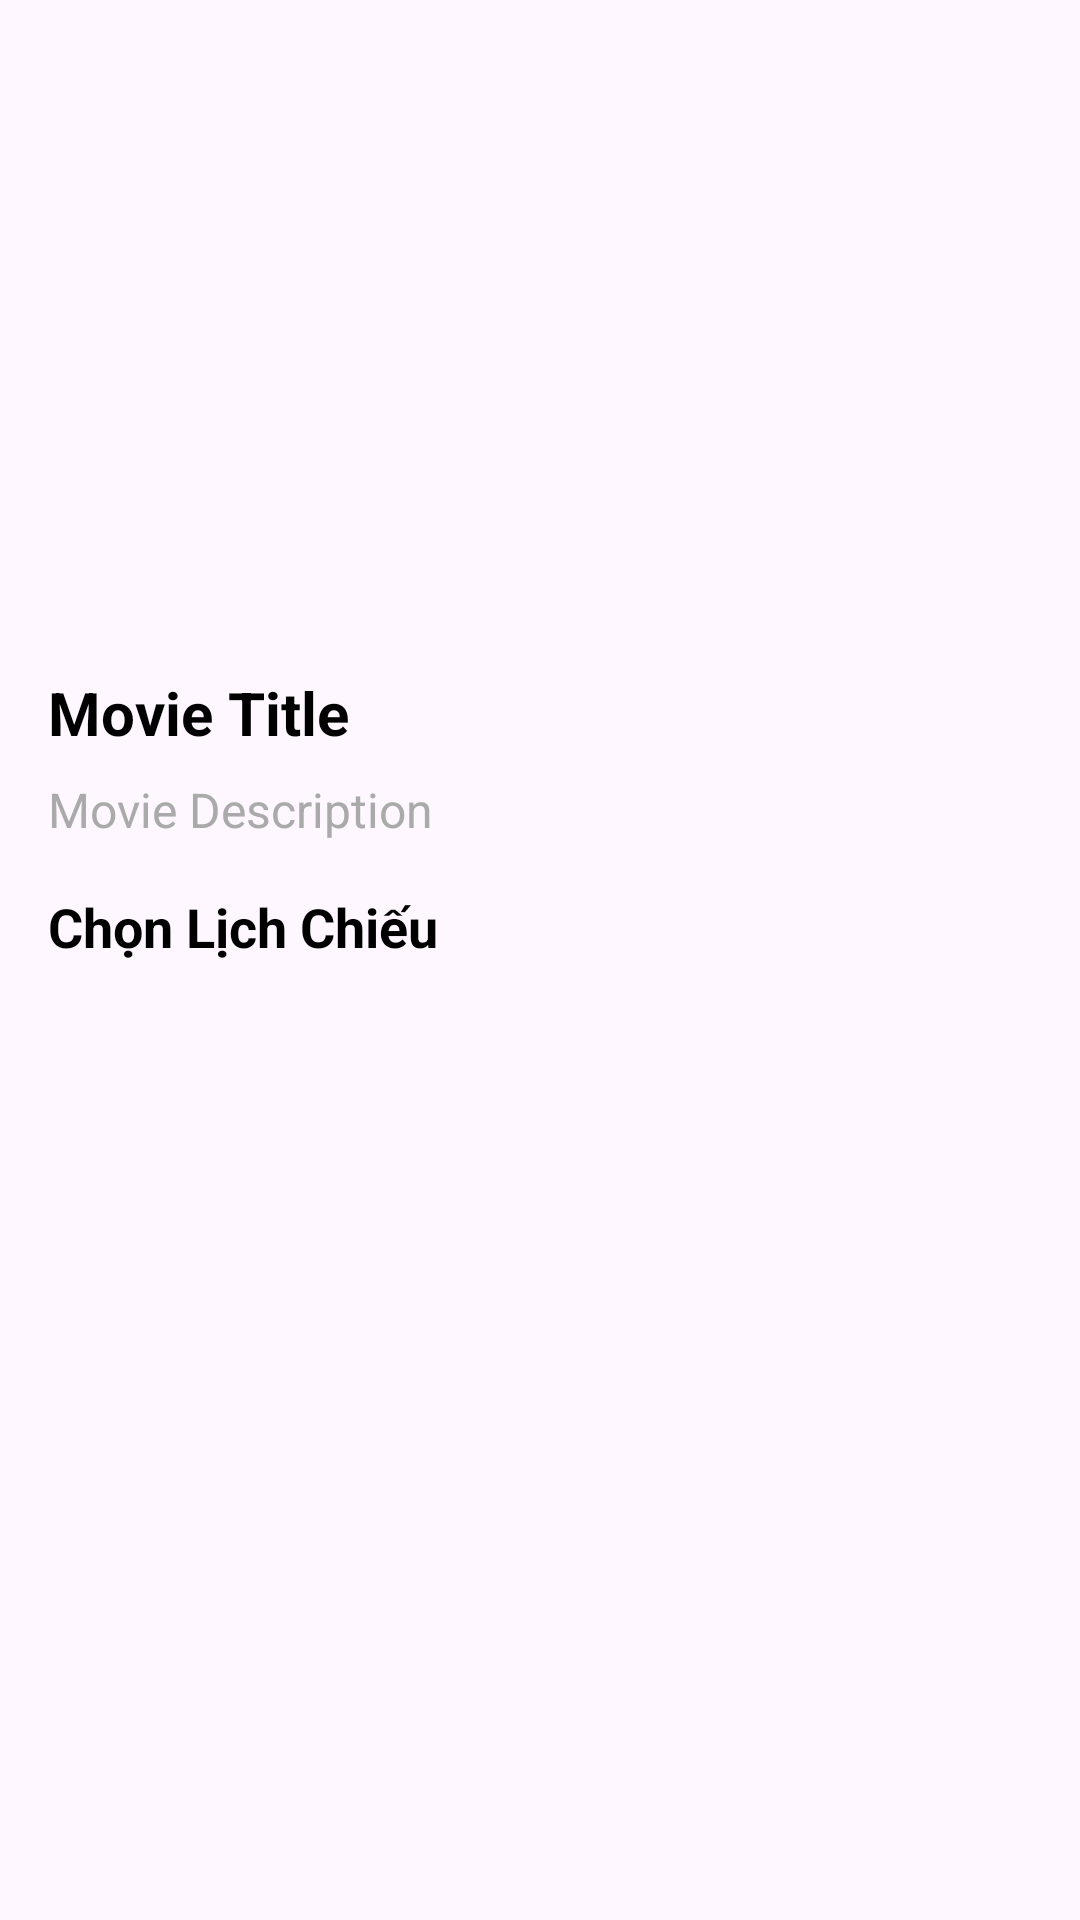

Android layout source for this screen:
<!-- AndroidManifest.xml: application theme Theme.TicketManagement -->
<!-- res/layout/activity_movie_showtime_selection.xml -->
<?xml version="1.0" encoding="utf-8"?>
<LinearLayout xmlns:android="http://schemas.android.com/apk/res/android"
    android:layout_width="match_parent"
    android:layout_height="match_parent"
    android:orientation="vertical"
    android:padding="16dp">

    
    <ImageView
        android:id="@+id/movie_poster"
        android:layout_width="match_parent"
        android:layout_height="200dp"
        android:scaleType="centerCrop" />

    
    <TextView
        android:id="@+id/movie_title"
        android:layout_width="match_parent"
        android:layout_height="wrap_content"
        android:layout_marginTop="8dp"
        android:textSize="20sp"
        android:textStyle="bold"
        android:textColor="@android:color/black"
        android:text="Movie Title" />

    
    <TextView
        android:id="@+id/movie_description"
        android:layout_width="match_parent"
        android:layout_height="wrap_content"
        android:layout_marginTop="8dp"
        android:textSize="16sp"
        android:textColor="@android:color/darker_gray"
        android:text="Movie Description" />

    
    <TextView
        android:id="@+id/showtime_selection_title"
        android:layout_width="match_parent"
        android:layout_height="wrap_content"
        android:layout_marginTop="16dp"
        android:layout_marginBottom="8dp"
        android:textSize="18sp"
        android:textStyle="bold"
        android:textColor="@android:color/black"
        android:text="Chọn Lịch Chiếu" />

    
    <androidx.recyclerview.widget.RecyclerView
        android:id="@+id/recycler_view_dates"
        android:layout_width="match_parent"
        android:layout_height="wrap_content"
        android:layout_marginTop="8dp"
        android:orientation="horizontal" />

    
    <androidx.recyclerview.widget.RecyclerView
        android:id="@+id/recycler_view_showtimes"
        android:layout_width="match_parent"
        android:layout_height="wrap_content"
        android:layout_marginTop="16dp" />

</LinearLayout>
<!-- resources referenced by this layout -->
<resources>
  <style name="Theme.TicketManagement" parent="Base.Theme.TicketManagement" />
  <style name="Base.Theme.TicketManagement" parent="Theme.Material3.DayNight.NoActionBar">
          
          
      </style>
</resources>
